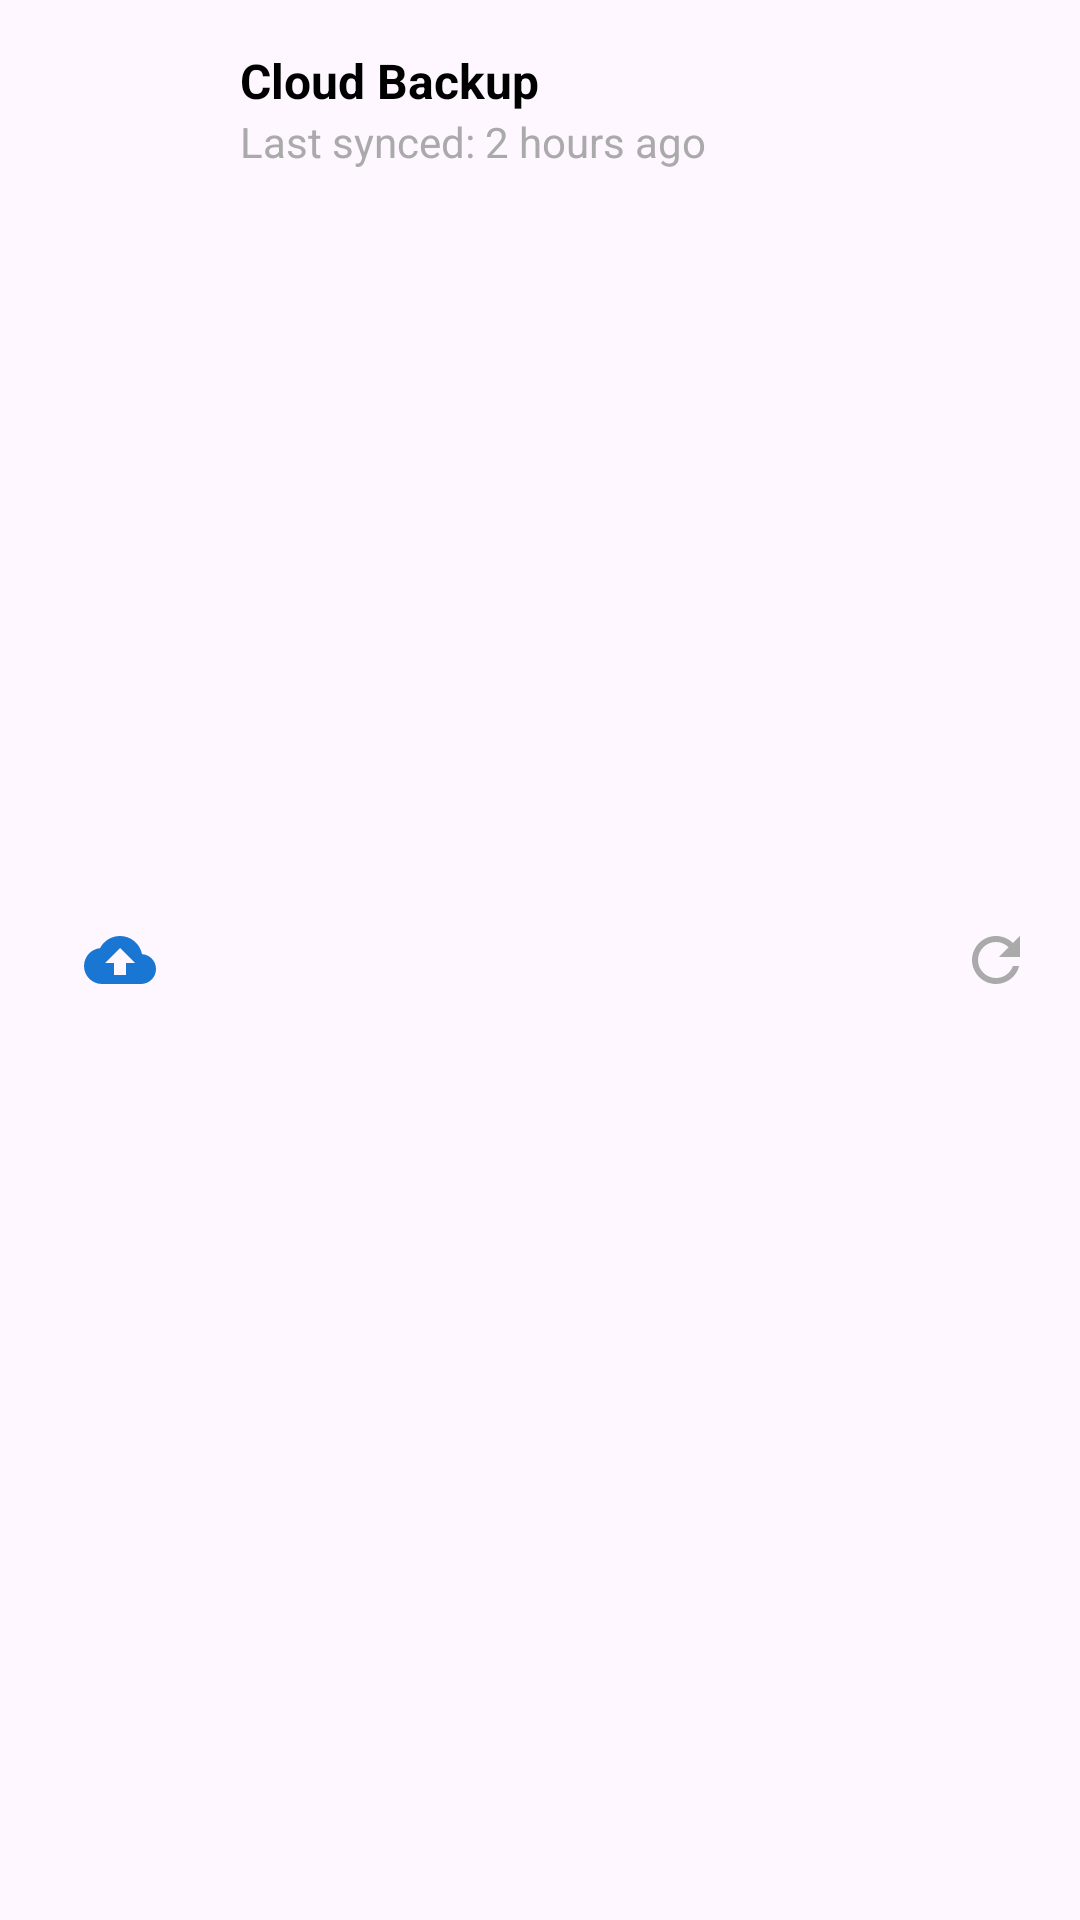

This screen was rendered from an Android layout file. Write that file and the resources it references.
<!-- AndroidManifest.xml: application theme Theme.SelfManager -->
<!-- res/layout/settings_item_cloud_backup.xml -->
<?xml version="1.0" encoding="utf-8"?>
<androidx.constraintlayout.widget.ConstraintLayout xmlns:android="http://schemas.android.com/apk/res/android"
    xmlns:app="http://schemas.android.com/apk/res-auto"
    android:layout_width="match_parent"
    android:layout_height="wrap_content"
    android:padding="16dp">

    <ImageView
        android:id="@+id/cloud_backup_icon_container"
        android:layout_width="48dp"
        android:layout_height="48dp"
        android:background="@drawable/circular_background_light_blue"
        app:layout_constraintStart_toStartOf="parent"
        app:layout_constraintTop_toTopOf="parent"
        app:layout_constraintBottom_toBottomOf="parent"/>

    <ImageView
        android:id="@+id/cloud_backup_icon"
        android:layout_width="24dp"
        android:layout_height="24dp"
        android:src="@drawable/ic_cloud_upload"
        app:tint="#1976D2"
        app:layout_constraintTop_toTopOf="@id/cloud_backup_icon_container"
        app:layout_constraintBottom_toBottomOf="@id/cloud_backup_icon_container"
        app:layout_constraintStart_toStartOf="@id/cloud_backup_icon_container"
        app:layout_constraintEnd_toEndOf="@id/cloud_backup_icon_container"/>

    <TextView
        android:id="@+id/cloud_backup_title"
        android:layout_width="wrap_content"
        android:layout_height="wrap_content"
        android:layout_marginStart="16dp"
        android:text="Cloud Backup"
        android:textColor="@android:color/black"
        android:textSize="16sp"
        android:textStyle="bold"
        app:layout_constraintStart_toEndOf="@id/cloud_backup_icon_container"
        app:layout_constraintTop_toTopOf="parent"/>

    <TextView
        android:id="@+id/cloud_backup_subtitle"
        android:layout_width="wrap_content"
        android:layout_height="wrap_content"
        android:text="Last synced: 2 hours ago"
        android:textColor="@android:color/darker_gray"
        android:textSize="14sp"
        app:layout_constraintStart_toStartOf="@id/cloud_backup_title"
        app:layout_constraintTop_toBottomOf="@id/cloud_backup_title"/>

    <ImageView
        android:id="@+id/cloud_backup_refresh_icon"
        android:layout_width="24dp"
        android:layout_height="24dp"
        android:src="@drawable/ic_refresh"
        app:tint="@android:color/darker_gray"
        app:layout_constraintEnd_toEndOf="parent"
        app:layout_constraintTop_toTopOf="parent"
        app:layout_constraintBottom_toBottomOf="parent"/>

</androidx.constraintlayout.widget.ConstraintLayout>
<!-- resources referenced by this layout -->
<resources>
  <!-- drawable ic_cloud_upload (drawable) -->
  <vector xmlns:android="http://schemas.android.com/apk/res/android"
      android:width="24dp"
      android:height="24dp"
      android:viewportWidth="24.0"
      android:viewportHeight="24.0">
    <path
        android:fillColor="#1976D2"
        android:pathData="M19.35,10.04C18.67,6.59 15.64,4 12,4 9.11,4 6.6,5.64 5.35,8.04 2.34,8.36 0,10.91 0,14c0,3.31 2.69,6 6,6h13c2.76,0 5,-2.24 5,-5 0,-2.64 -2.05,-4.78 -4.65,-4.96zM14,13v4h-4v-4H7l5,-5 5,5h-3z"/>
  </vector>
  <!-- drawable ic_refresh (drawable) -->
  <vector xmlns:android="http://schemas.android.com/apk/res/android"
      android:width="24dp"
      android:height="24dp"
      android:viewportWidth="24.0"
      android:viewportHeight="24.0">
    <path
        android:fillColor="?attr/colorControlNormal"
        android:pathData="M17.65,6.35C16.2,4.9 14.21,4 12,4c-4.42,0 -7.99,3.58 -7.99,8s3.57,8 7.99,8c3.73,0 6.84,-2.55 7.73,-6h-2.08c-0.82,2.33 -3.04,4 -5.65,4 -3.31,0 -6,-2.69 -6,-6s2.69,-6 6,-6c1.66,0 3.14,0.69 4.22,1.78L13,11h7V4l-2.35,2.35z"/>
  </vector>
  <style name="Theme.SelfManager" parent="Base.Theme.SelfManager" />
  <style name="Base.Theme.SelfManager" parent="Theme.Material3.DayNight.NoActionBar">
          
      </style>
</resources>
